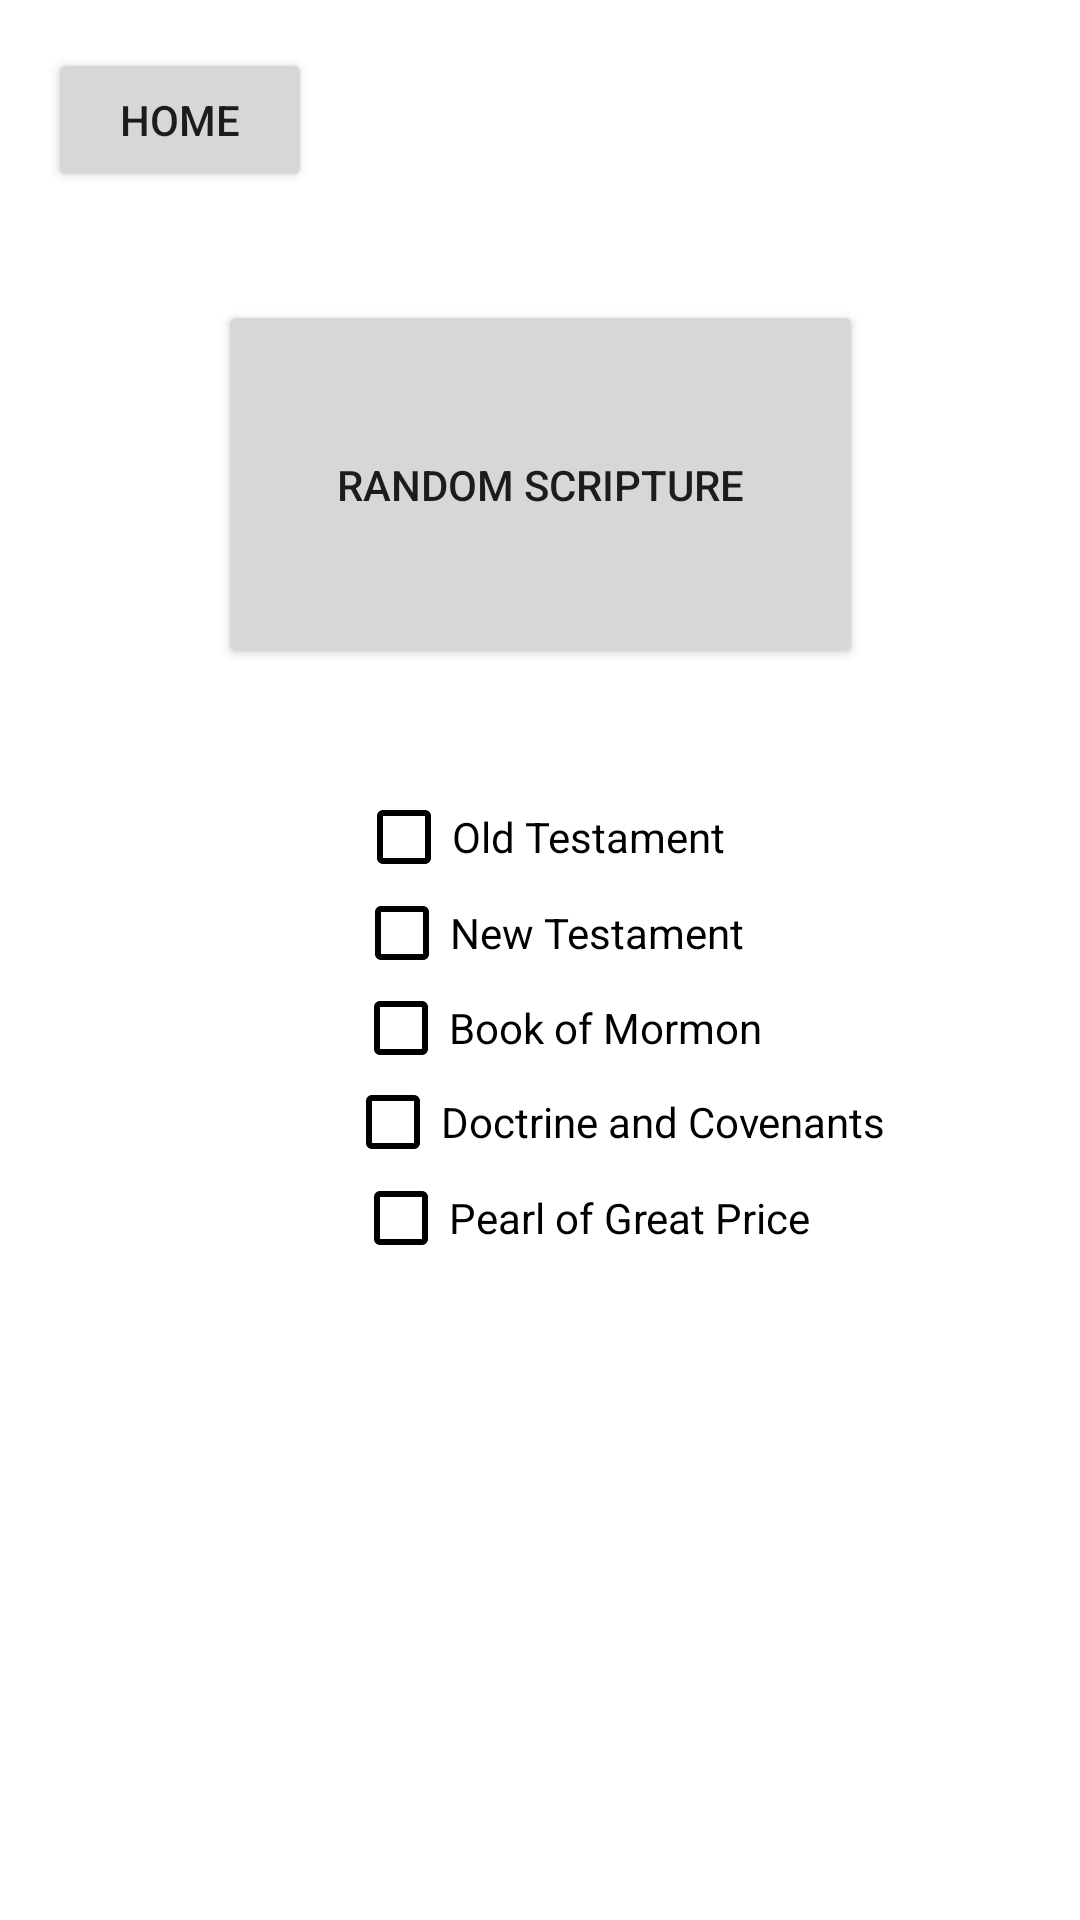

Produce the Android XML layout that renders to this screen, including the resource entries it uses.
<!-- AndroidManifest.xml: application theme AppTheme -->
<!-- res/layout/activity_filter_work.xml -->
<?xml version="1.0" encoding="utf-8"?>
<android.support.constraint.ConstraintLayout xmlns:android="http://schemas.android.com/apk/res/android"
    xmlns:app="http://schemas.android.com/apk/res-auto"
    xmlns:tools="http://schemas.android.com/tools"
    android:layout_width="match_parent"
    android:layout_height="match_parent"
    tools:context="com.example.randomscripturegeneratorapp.FilterWorkActivity">

    <Button
        android:id="@+id/home_workfilter_button"
        android:layout_width="wrap_content"
        android:layout_height="wrap_content"
        android:layout_marginLeft="16dp"
        android:layout_marginTop="16dp"
        android:text="Home"
        app:layout_constraintLeft_toLeftOf="parent"
        app:layout_constraintTop_toTopOf="parent" />

    <Button
        android:id="@+id/RandomWork_button"
        android:layout_width="215dp"
        android:layout_height="123dp"
        android:layout_marginTop="100dp"
        android:text="Random Scripture"
        app:layout_constraintHorizontal_bias="0.502"
        app:layout_constraintLeft_toLeftOf="parent"
        app:layout_constraintRight_toRightOf="parent"
        app:layout_constraintTop_toTopOf="parent" />

    <CheckBox
        android:id="@+id/OT_check"
        android:layout_width="wrap_content"
        android:layout_height="wrap_content"
        android:layout_marginTop="40dp"
        android:text="Old Testament"
        app:layout_constraintLeft_toLeftOf="parent"
        app:layout_constraintRight_toRightOf="parent"
        app:layout_constraintTop_toBottomOf="@+id/RandomWork_button" />

    <CheckBox
        android:id="@+id/NT_check"
        android:layout_width="wrap_content"
        android:layout_height="wrap_content"
        android:text="New Testament"
        app:layout_constraintHorizontal_bias="0.513"
        app:layout_constraintLeft_toLeftOf="parent"
        app:layout_constraintRight_toRightOf="parent"
        app:layout_constraintTop_toBottomOf="@+id/OT_check" />

    <CheckBox
        android:id="@+id/Bom_check"
        android:layout_width="wrap_content"
        android:layout_height="31dp"
        android:text="Book of Mormon"
        app:layout_constraintHorizontal_bias="0.526"
        app:layout_constraintLeft_toLeftOf="parent"
        app:layout_constraintRight_toRightOf="parent"
        app:layout_constraintTop_toBottomOf="@+id/NT_check" />

    <CheckBox
        android:id="@+id/DC_check"
        android:layout_width="wrap_content"
        android:layout_height="wrap_content"
        android:text="Doctrine and Covenants"
        app:layout_constraintHorizontal_bias="0.64"
        app:layout_constraintLeft_toLeftOf="parent"
        app:layout_constraintRight_toRightOf="parent"
        app:layout_constraintTop_toBottomOf="@+id/Bom_check" />

    <CheckBox
        android:id="@+id/POGP_check"
        android:layout_width="wrap_content"
        android:layout_height="wrap_content"
        android:text="Pearl of Great Price"
        app:layout_constraintHorizontal_bias="0.567"
        app:layout_constraintLeft_toLeftOf="parent"
        app:layout_constraintRight_toRightOf="parent"
        app:layout_constraintTop_toBottomOf="@+id/DC_check" />
</android.support.constraint.ConstraintLayout>
<!-- resources referenced by this layout -->
<resources>
  <style name="AppTheme" parent="Theme.AppCompat.Light.DarkActionBar">
          
          <item name="colorPrimary">@color/colorPrimary</item>
          <item name="colorPrimaryDark">@android:color/black</item>
          <item name="colorAccent">@color/colorAccent</item>
          <item name="android:colorBackground">@android:color/background_light</item>
          <item name="android:textColorSecondaryInverse">@color/colorPrimaryDark</item>
          <item name="android:textColorSecondary">?android:attr/textColorPrimaryDisableOnly</item>
          <item name="android:windowBackground">@android:color/white</item>
          <item name="android:colorForeground">@android:color/black</item>
      </style>
  <color name="colorPrimary">#532a19</color>
  <color name="colorAccent">#000000</color>
  <color name="colorPrimaryDark">#bebdb9</color>
</resources>
